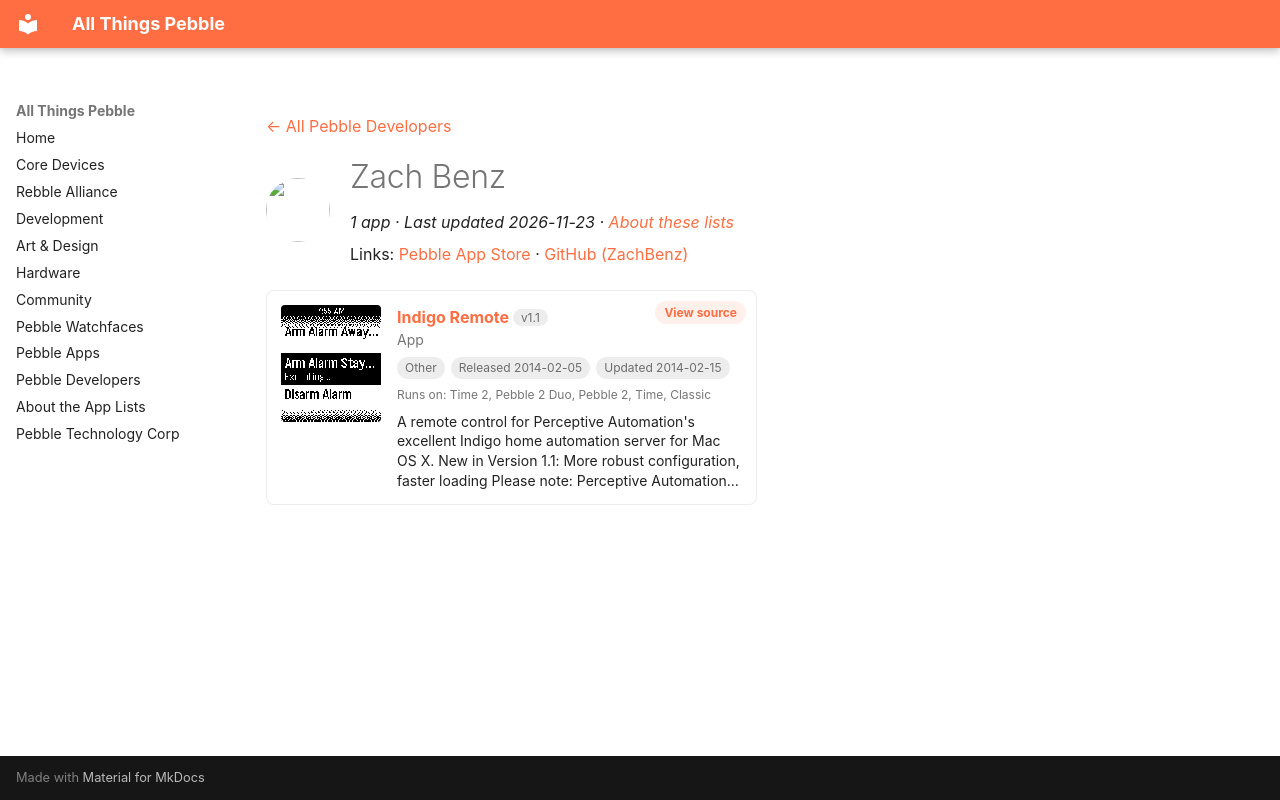

repository: saltedlolly/all-things-pebble · page: developers/zach-benz.html · generator: mkdocs

---
title: "Zach Benz"
hide:
  - toc
---

<!-- Generated by scripts/update_app_directory.py: do not edit by hand -->
[← All Pebble Developers](../developers.md)

<div class="dev-header" markdown>
<img class="dev-avatar" src="https://github.com/ZachBenz.png?size=128" alt="" width="64" height="64" loading="lazy" onerror="this.remove()">
<div class="dev-intro" markdown>

# Zach Benz

*1 app · Last updated 2026-11-23 · [About these lists](../about-app-lists.md)*

Links: [Pebble App Store](https://apps.repebble.com/apps/dev/zach-benz_52f04fb9af0eabd0d500123e) · [GitHub (ZachBenz)](https://github.com/ZachBenz)

</div>
</div>

<div class="app-grid dev-apps" data-search-exclude>
<div class="app-card" data-type="watchapp" data-title="indigo remote" data-released="2014-02-05" data-updated="2014-02-15">
<a class="app-shot" href="https://apps.repebble.com/52f1d0b8e21be4b820000eb6" data-search-exclude><img src="../images/apps/52f1d0b8e21be4b820000eb6.png" alt="Indigo Remote" loading="lazy"></a>
<div class="app-info">
<h2 class="app-name" id="app-52f1d0b8e21be4b820000eb6"><a href="https://apps.repebble.com/52f1d0b8e21be4b820000eb6">Indigo Remote</a> <span class="app-version" title="Latest version" data-search-exclude>v1.1</span></h2>
<a class="app-source" href="https://github.com/ZachBenz/IndigoRemote" title="Source code" data-search-exclude>View source</a>
<div class="app-dev">App</div>
<div class="app-tags" data-search-exclude><span class="app-licence app-licence--none" title="Licence">Other</span> <span title="First published in the app store">Released 2014-02-05</span> <span title="Latest release in the app store">Updated 2014-02-15</span></div>
<div class="app-watches" title="Supported watches" data-search-exclude>Runs on: Time 2, Pebble 2 Duo, Pebble 2, Time, Classic</div>
<p class="app-desc">A remote control for Perceptive Automation&#x27;s excellent Indigo home automation server for Mac OS X. New in Version 1.1: More robust configuration, faster loading Please note: Perceptive Automation…</p>
</div>
</div>
</div>
